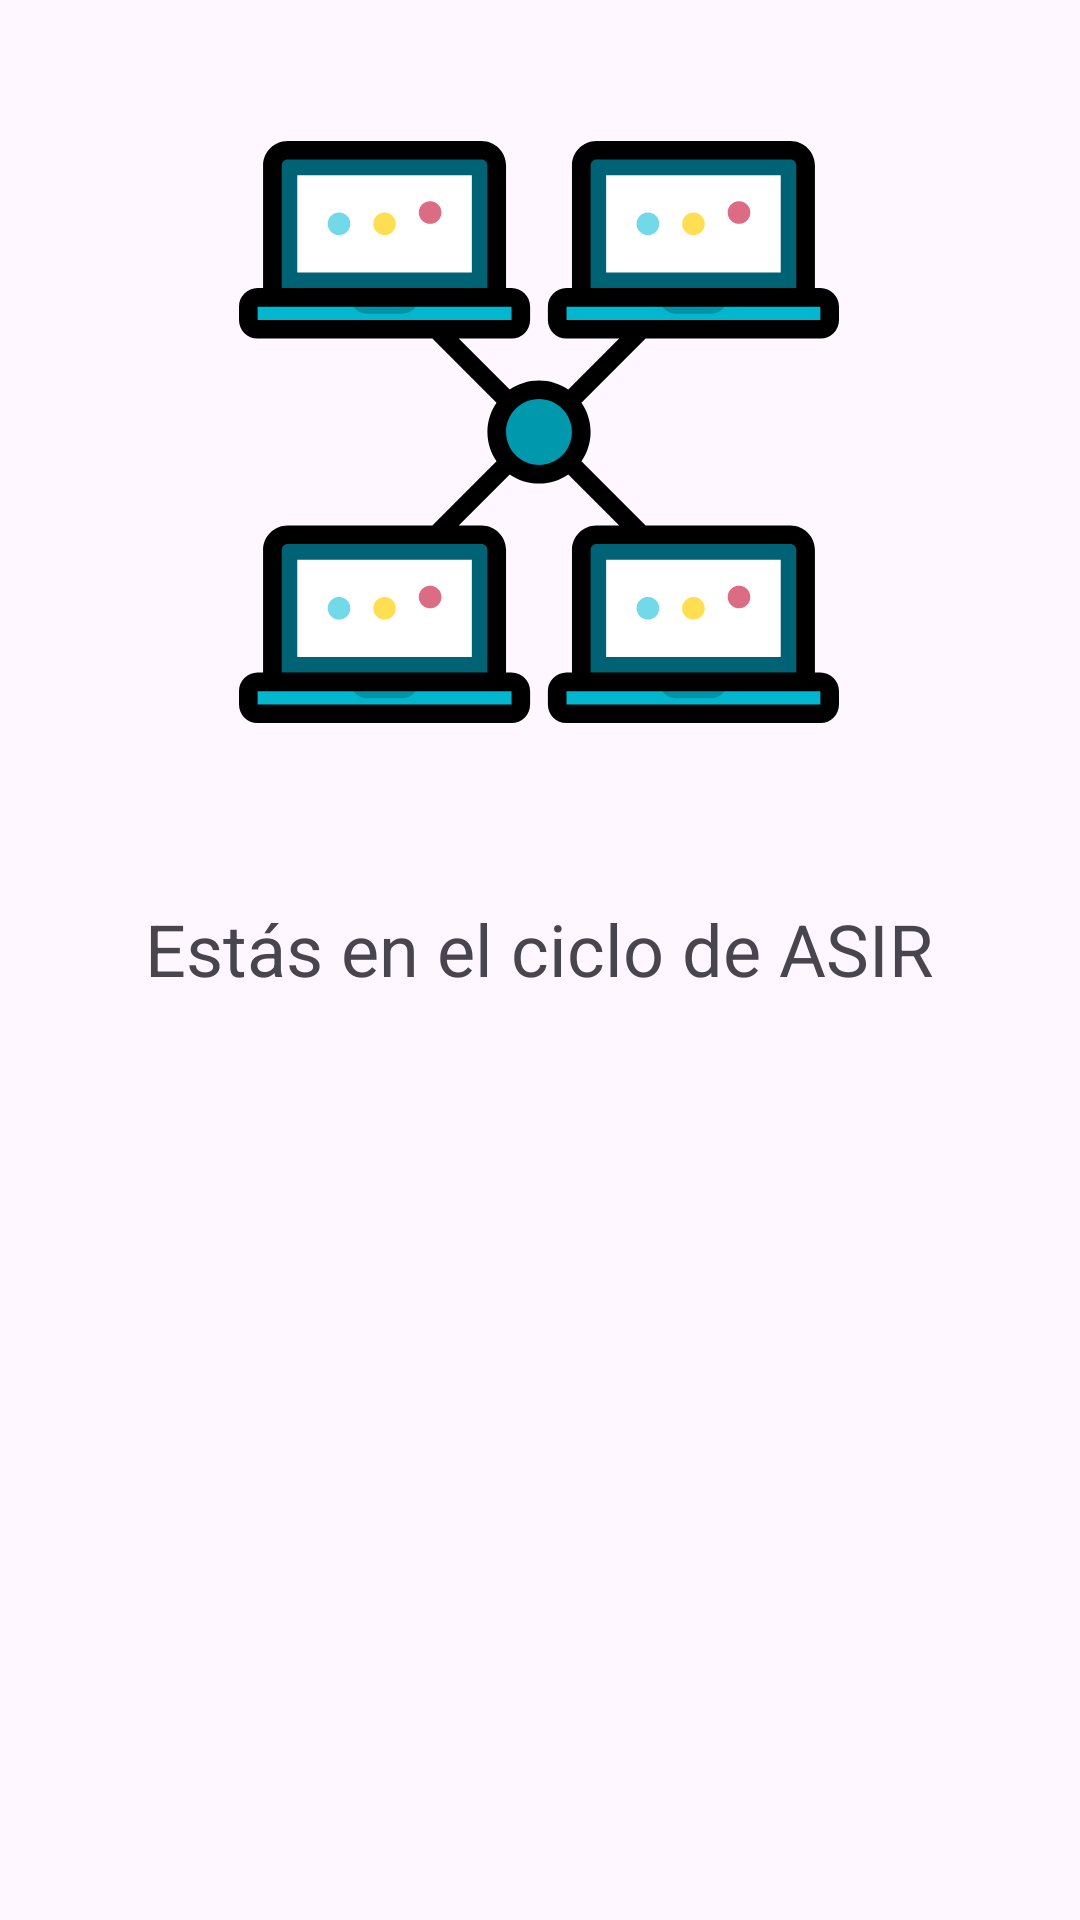

The Android layout XML behind this screen, and the referenced resources:
<!-- AndroidManifest.xml: application theme Theme.ListViewPersonalizado -->
<!-- res/layout/activity_asiractivity.xml -->
<?xml version="1.0" encoding="utf-8"?>
<androidx.constraintlayout.widget.ConstraintLayout xmlns:android="http://schemas.android.com/apk/res/android"
    xmlns:app="http://schemas.android.com/apk/res-auto"
    xmlns:tools="http://schemas.android.com/tools"
    android:layout_width="match_parent"
    android:layout_height="match_parent"
    tools:context=".ASIRActivity">

    <ImageView
        android:id="@+id/imageView"
        android:layout_width="200dp"
        android:layout_height="200dp"
        android:layout_marginTop="44dp"
        app:layout_constraintEnd_toEndOf="parent"
        app:layout_constraintHorizontal_bias="0.497"
        app:layout_constraintStart_toStartOf="parent"
        app:layout_constraintTop_toTopOf="parent"
        app:srcCompat="@drawable/ic_asir" />

    <TextView
        android:id="@+id/textView"
        android:layout_width="wrap_content"
        android:layout_height="wrap_content"
        android:layout_marginTop="56dp"
        android:text="Estás en el ciclo de ASIR"
        android:textSize="24sp"
        app:layout_constraintEnd_toEndOf="parent"
        app:layout_constraintHorizontal_bias="0.498"
        app:layout_constraintStart_toStartOf="parent"
        app:layout_constraintTop_toBottomOf="@+id/imageView" />
</androidx.constraintlayout.widget.ConstraintLayout>
<!-- resources referenced by this layout -->
<resources>
  <!-- drawable ic_asir: vector/xml drawable (drawable, 9332 chars, omitted) -->
  <style name="Theme.ListViewPersonalizado" parent="Base.Theme.ListViewPersonalizado" />
  <style name="Base.Theme.ListViewPersonalizado" parent="Theme.Material3.DayNight.NoActionBar">
          
          
      </style>
</resources>
